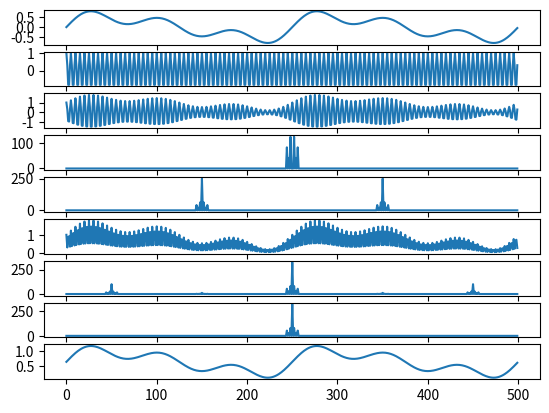

The script that saved this image:
import numpy as np
import matplotlib.pyplot as plt

#LC를 이용해서 다이오드 가지고 실제 신호 복원이 가능한지 해보기
time_step = 0.002
t = np.arange(0, 1, time_step)
sig= 3*np.sin(2*np.pi*2*t)+1*np.sin(2*np.pi*4*t)+2*np.sin(2*np.pi*6*t)
sig = sig/6 #이러면 과변조가 아니게 됨
#위 코드 만약 3으로 나눠주게 되면 과변조가 일어남(신호의 최대값은 5인데 3으로 나눠주면 1이 넘게 되니까 -> 그럼 마지막에 신호가 제대로 복원 안 됨)
#과변조가 되면 절대값 취하는 과정에서 6번째 그래프가 원래 밑으로 내려가야 하는데 위로 솟아 오르기 때문에 마지막에 신호 복원이 제대로 안 됨.
#과변조 한 것을 방지하려면 lc앞에 상수를 키워주면 됨. 그럼 원래대로 복원 잘 됨.
plt.subplot(911)
plt.plot(t,sig)

#lc를 사용하면 신호의 Envlop이 잘 보존 된다.
lc = 1*np.cos(2*np.pi*100*t) #맨 앞 계수를 조정하면 0을 기준으로 위 아래로 더 퍼짐.
carrier = 1*np.cos(2*np.pi*100*t)
plt.subplot(912)
plt.plot(t,carrier)

am_sig=sig*carrier+lc
plt.subplot(913)
plt.plot(t,am_sig)

f_sig=np.fft.fftshift(np.fft.fft(sig))
plt.subplot(914)
plt.plot(np.abs(f_sig))

f_am_sig=np.fft.fftshift(np.fft.fft(am_sig))
plt.subplot(915)
plt.plot(t, abs(f_am_sig))

#복조, 다이오드랑 캐페시터를 이용해 절대값 씌우면 됨.
dem_am_sig=np.abs(am_sig)
plt.subplot(916)
plt.plot(t, dem_am_sig)
#스펙트럼 보기
#결과를 보면 절대값만 취했는데 cos을 곱한거랑 같은 효과가 나타남
#(실제로 lc가 있는 경우에 envlop이 그대로 보존 된 상태에서 절대값만 취해주면 cos을 곱해준거랑 완전이 똑같은 일이 일어남)
f_dem_am_sig=np.fft.fftshift(np.fft.fft(dem_am_sig))
plt.subplot(917)
plt.plot(np.abs(f_dem_am_sig))

lpf=np.zeros((500))
lpf[200:300]=1

lpf_f_sig=f_dem_am_sig*lpf
plt.subplot(918)
plt.plot(np.abs(lpf_f_sig))

#원래 신호 복원
#하지만 위로 떠있음. 우리가 carrier을 더해준 만큼 상승. 더해준 값만큼 빼주면 원래 신호 복원 가능
dem_am_sig=np.fft.ifft(np.fft.fftshift(lpf_f_sig))
plt.subplot(919)
plt.plot(dem_am_sig)

plt.show()
